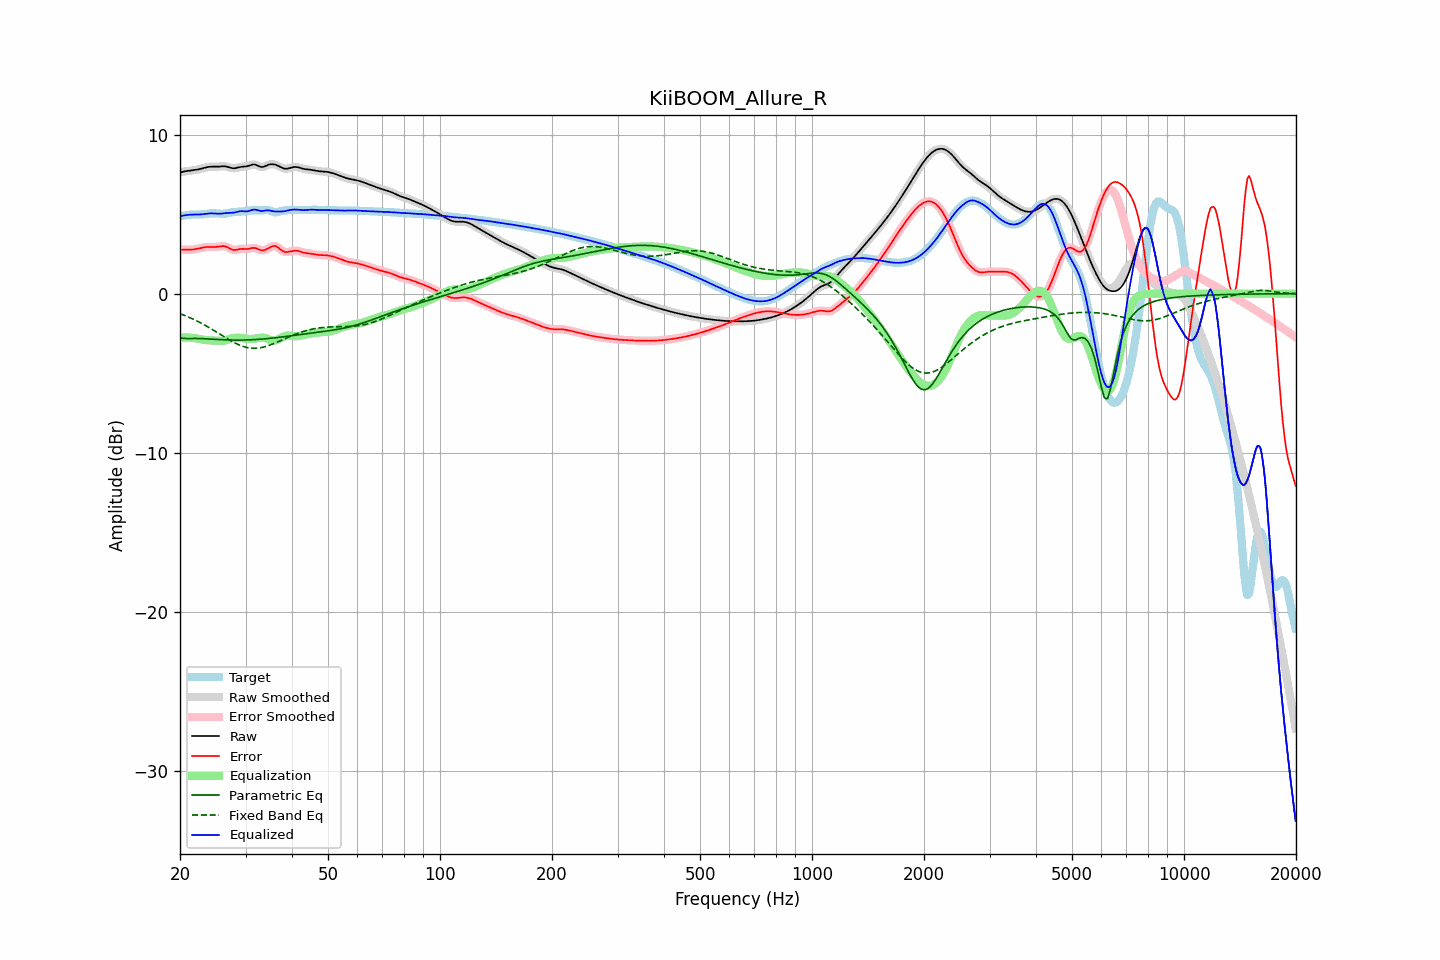

The file beside this chart, header and first rows:
frequency, raw, error, smoothed, error_smoothed, equalization, parametric_eq, fixed_band_eq, equalized_raw, equalized_smoothed, target
20.00, 7.62, 2.76, 7.62, 2.76, -2.77, -2.76, -1.26, 4.85, 4.85, 4.86
20.20, 7.65, 2.77, 7.65, 2.76, -2.76, -2.78, -1.30, 4.88, 4.88, 4.88
20.40, 7.67, 2.77, 7.67, 2.77, -2.76, -2.81, -1.34, 4.91, 4.91, 4.90
20.61, 7.69, 2.77, 7.68, 2.77, -2.76, -2.82, -1.38, 4.93, 4.93, 4.92
20.81, 7.70, 2.76, 7.70, 2.76, -2.76, -2.82, -1.42, 4.94, 4.94, 4.94
21.02, 7.71, 2.76, 7.71, 2.76, -2.76, -2.82, -1.46, 4.95, 4.95, 4.95
21.23, 7.72, 2.76, 7.72, 2.76, -2.76, -2.82, -1.50, 4.96, 4.96, 4.96
21.44, 7.74, 2.77, 7.74, 2.77, -2.77, -2.82, -1.55, 4.97, 4.97, 4.97
21.66, 7.75, 2.78, 7.75, 2.78, -2.78, -2.82, -1.59, 4.97, 4.97, 4.98
21.87, 7.77, 2.79, 7.77, 2.79, -2.79, -2.82, -1.64, 4.97, 4.97, 4.98
22.09, 7.78, 2.81, 7.78, 2.81, -2.81, -2.82, -1.69, 4.97, 4.97, 4.98
22.31, 7.80, 2.83, 7.80, 2.83, -2.83, -2.82, -1.74, 4.97, 4.97, 4.98
22.54, 7.83, 2.85, 7.83, 2.85, -2.85, -2.82, -1.79, 4.98, 4.98, 4.98
22.76, 7.85, 2.87, 7.85, 2.87, -2.87, -2.83, -1.85, 4.98, 4.98, 4.98
22.99, 7.88, 2.89, 7.88, 2.89, -2.89, -2.83, -1.90, 4.99, 4.99, 4.98
23.22, 7.91, 2.91, 7.91, 2.91, -2.91, -2.83, -1.95, 5.00, 5.00, 5.00
23.45, 7.93, 2.92, 7.93, 2.92, -2.92, -2.84, -2.01, 5.01, 5.01, 5.01
23.69, 7.95, 2.93, 7.95, 2.93, -2.93, -2.84, -2.07, 5.03, 5.03, 5.02
23.92, 7.97, 2.94, 7.97, 2.94, -2.93, -2.85, -2.13, 5.04, 5.04, 5.03
24.16, 7.98, 2.94, 7.98, 2.94, -2.93, -2.86, -2.19, 5.05, 5.05, 5.04
24.40, 7.98, 2.93, 7.98, 2.93, -2.94, -2.86, -2.25, 5.05, 5.05, 5.05
24.65, 7.98, 2.93, 7.98, 2.93, -2.94, -2.87, -2.31, 5.04, 5.04, 5.05
24.89, 7.98, 2.93, 7.98, 2.93, -2.95, -2.87, -2.37, 5.03, 5.03, 5.05
25.14, 7.98, 2.94, 7.98, 2.94, -2.96, -2.88, -2.43, 5.02, 5.02, 5.04
25.39, 7.98, 2.95, 7.99, 2.96, -2.97, -2.88, -2.50, 5.02, 5.02, 5.03
25.65, 7.99, 2.97, 7.99, 2.97, -2.97, -2.89, -2.56, 5.02, 5.02, 5.02
25.91, 8.00, 2.98, 8.00, 2.99, -2.97, -2.89, -2.62, 5.03, 5.03, 5.02
26.16, 8.01, 2.99, 8.01, 2.99, -2.96, -2.90, -2.68, 5.05, 5.05, 5.02
26.43, 8.00, 2.98, 8.00, 2.97, -2.94, -2.90, -2.75, 5.06, 5.06, 5.03
26.69, 7.98, 2.94, 7.98, 2.94, -2.91, -2.91, -2.81, 5.07, 5.07, 5.05
26.96, 7.96, 2.89, 7.96, 2.89, -2.88, -2.91, -2.87, 5.08, 5.08, 5.07
27.23, 7.93, 2.84, 7.93, 2.84, -2.85, -2.91, -2.93, 5.08, 5.08, 5.09
27.50, 7.90, 2.79, 7.90, 2.79, -2.82, -2.92, -2.98, 5.08, 5.08, 5.11
27.77, 7.88, 2.76, 7.88, 2.76, -2.79, -2.92, -3.04, 5.09, 5.09, 5.13
28.05, 7.88, 2.74, 7.88, 2.75, -2.78, -2.92, -3.09, 5.10, 5.11, 5.14
28.33, 7.90, 2.76, 7.90, 2.76, -2.77, -2.92, -3.14, 5.13, 5.13, 5.14
28.62, 7.92, 2.78, 7.92, 2.78, -2.77, -2.92, -3.19, 5.15, 5.15, 5.15
28.90, 7.95, 2.80, 7.95, 2.80, -2.78, -2.92, -3.23, 5.17, 5.17, 5.15
29.19, 7.97, 2.81, 7.97, 2.81, -2.79, -2.92, -3.27, 5.18, 5.18, 5.16
29.48, 7.98, 2.82, 7.98, 2.82, -2.80, -2.92, -3.31, 5.18, 5.18, 5.16
29.78, 7.99, 2.81, 7.99, 2.81, -2.81, -2.92, -3.34, 5.18, 5.18, 5.18
30.08, 8.00, 2.80, 8.00, 2.81, -2.83, -2.91, -3.37, 5.17, 5.17, 5.19
30.38, 8.01, 2.81, 8.02, 2.81, -2.84, -2.91, -3.39, 5.18, 5.18, 5.21
30.68, 8.05, 2.82, 8.05, 2.83, -2.85, -2.91, -3.41, 5.20, 5.20, 5.22
30.99, 8.08, 2.85, 8.08, 2.85, -2.85, -2.90, -3.42, 5.24, 5.23, 5.23
31.30, 8.11, 2.87, 8.11, 2.87, -2.85, -2.90, -3.43, 5.27, 5.26, 5.24
31.61, 8.12, 2.88, 8.12, 2.87, -2.84, -2.89, -3.44, 5.28, 5.28, 5.24
31.93, 8.10, 2.86, 8.10, 2.86, -2.82, -2.89, -3.43, 5.28, 5.28, 5.24
32.24, 8.06, 2.82, 8.06, 2.82, -2.80, -2.88, -3.43, 5.26, 5.26, 5.24
32.57, 8.01, 2.78, 8.01, 2.78, -2.79, -2.87, -3.42, 5.23, 5.23, 5.23
32.89, 7.97, 2.74, 7.98, 2.74, -2.77, -2.86, -3.40, 5.20, 5.21, 5.23
33.22, 7.96, 2.72, 7.96, 2.73, -2.76, -2.86, -3.38, 5.20, 5.20, 5.24
33.55, 7.97, 2.73, 7.98, 2.73, -2.77, -2.85, -3.36, 5.20, 5.21, 5.24
33.89, 8.01, 2.76, 8.01, 2.76, -2.79, -2.84, -3.33, 5.23, 5.23, 5.26
34.23, 8.06, 2.80, 8.06, 2.80, -2.82, -2.83, -3.30, 5.24, 5.24, 5.26
34.57, 8.10, 2.86, 8.10, 2.86, -2.86, -2.82, -3.27, 5.24, 5.24, 5.25
34.92, 8.13, 2.91, 8.13, 2.91, -2.91, -2.81, -3.23, 5.22, 5.22, 5.22
35.27, 8.14, 2.96, 8.14, 2.96, -2.94, -2.80, -3.19, 5.20, 5.20, 5.18
35.62, 8.13, 2.99, 8.13, 2.99, -2.95, -2.79, -3.15, 5.18, 5.18, 5.14
35.97, 8.11, 3.00, 8.11, 2.99, -2.95, -2.78, -3.11, 5.17, 5.17, 5.11
... 635 more rows
